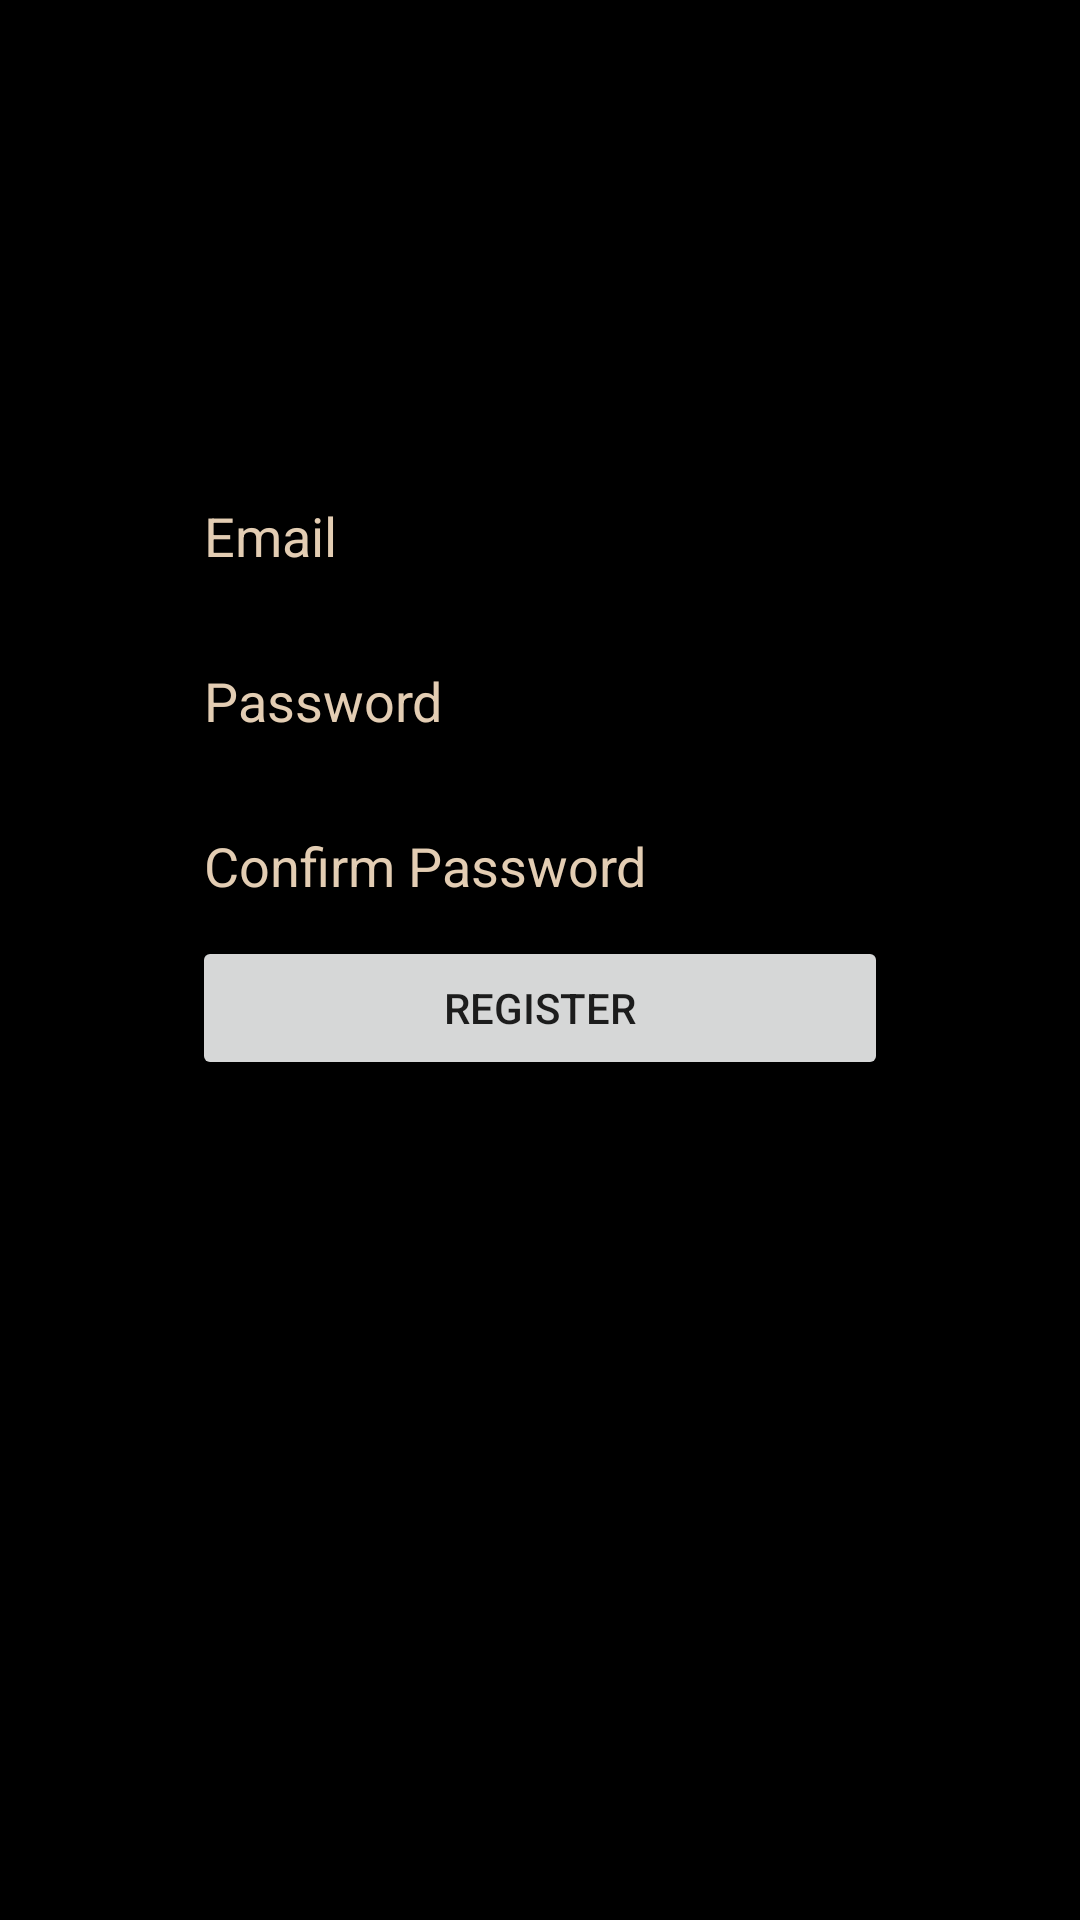

Here is an Android app screen rendered from its layout file. Give the layout XML and the strings, colors and styles it references.
<!-- AndroidManifest.xml: application theme Theme.CodigoMorse -->
<!-- res/layout/activity_register.xml -->
<?xml version="1.0" encoding="utf-8"?>
<LinearLayout xmlns:android="http://schemas.android.com/apk/res/android"
    android:layout_width="match_parent"
    android:layout_height="match_parent"
    android:padding="64dp"
    android:orientation="vertical">

    <EditText
        android:id="@+id/emailEditText"
        android:layout_width="match_parent"
        android:layout_height="50dp"
        android:layout_marginTop="88dp"
        android:hint="Email"
        android:inputType="textEmailAddress"
        android:textColor="@color/tanAccent"
        android:textColorHint="@color/tanAccent" />

    <EditText
        android:id="@+id/passwordEditText"
        android:layout_width="match_parent"
        android:layout_height="50dp"
        android:layout_marginTop="5dp"
        android:hint="Password"
        android:inputType="textPassword"
        android:textColor="@color/tanAccent"
        android:textColorHint="@color/tanAccent" />

    <EditText
        android:id="@+id/confirmPasswordEditText"
        android:layout_width="match_parent"
        android:layout_height="50dp"
        android:layout_marginTop="5dp"
        android:hint="Confirm Password"
        android:inputType="textPassword"
        android:textColor="@color/tanAccent"
        android:textColorHint="@color/tanAccent" />

    <Button
        android:id="@+id/registerButton"
        android:layout_width="match_parent"
        android:layout_height="wrap_content"
        android:text="Register" />
</LinearLayout>
<!-- resources referenced by this layout -->
<resources>
  <color name="tanAccent">#e3cdb3</color>
  <style name="Theme.CodigoMorse" parent="Theme.MaterialComponents.DayNight.DarkActionBar">
          
          <item name="colorPrimary">@color/blueBlack</item> 
          <item name="colorOnPrimary">@color/tanAccent</item> 
          <item name="colorSecondary">@color/greenBlack</item> 
          <item name="colorOnSecondary">@color/tanAccent</item> 
          <item name="android:windowBackground">@color/black</item> 
          <item name="colorOnBackground">@color/tanAccent</item> 
          <item name="colorSurface">@color/blueBlack</item> 
          <item name="colorOnSurface">@color/white</item> 
          <item name="colorError">@color/error_red</item> 
          <item name="colorOnError">@color/white</item> 
      </style>
  <color name="blueBlack">#111f28</color>
  <color name="greenBlack">#3B7500</color>
  <color name="black">#FF000000</color>
  <color name="white">#FFFFFFFF</color>
  <color name="error_red">#D32F2F</color>
</resources>
